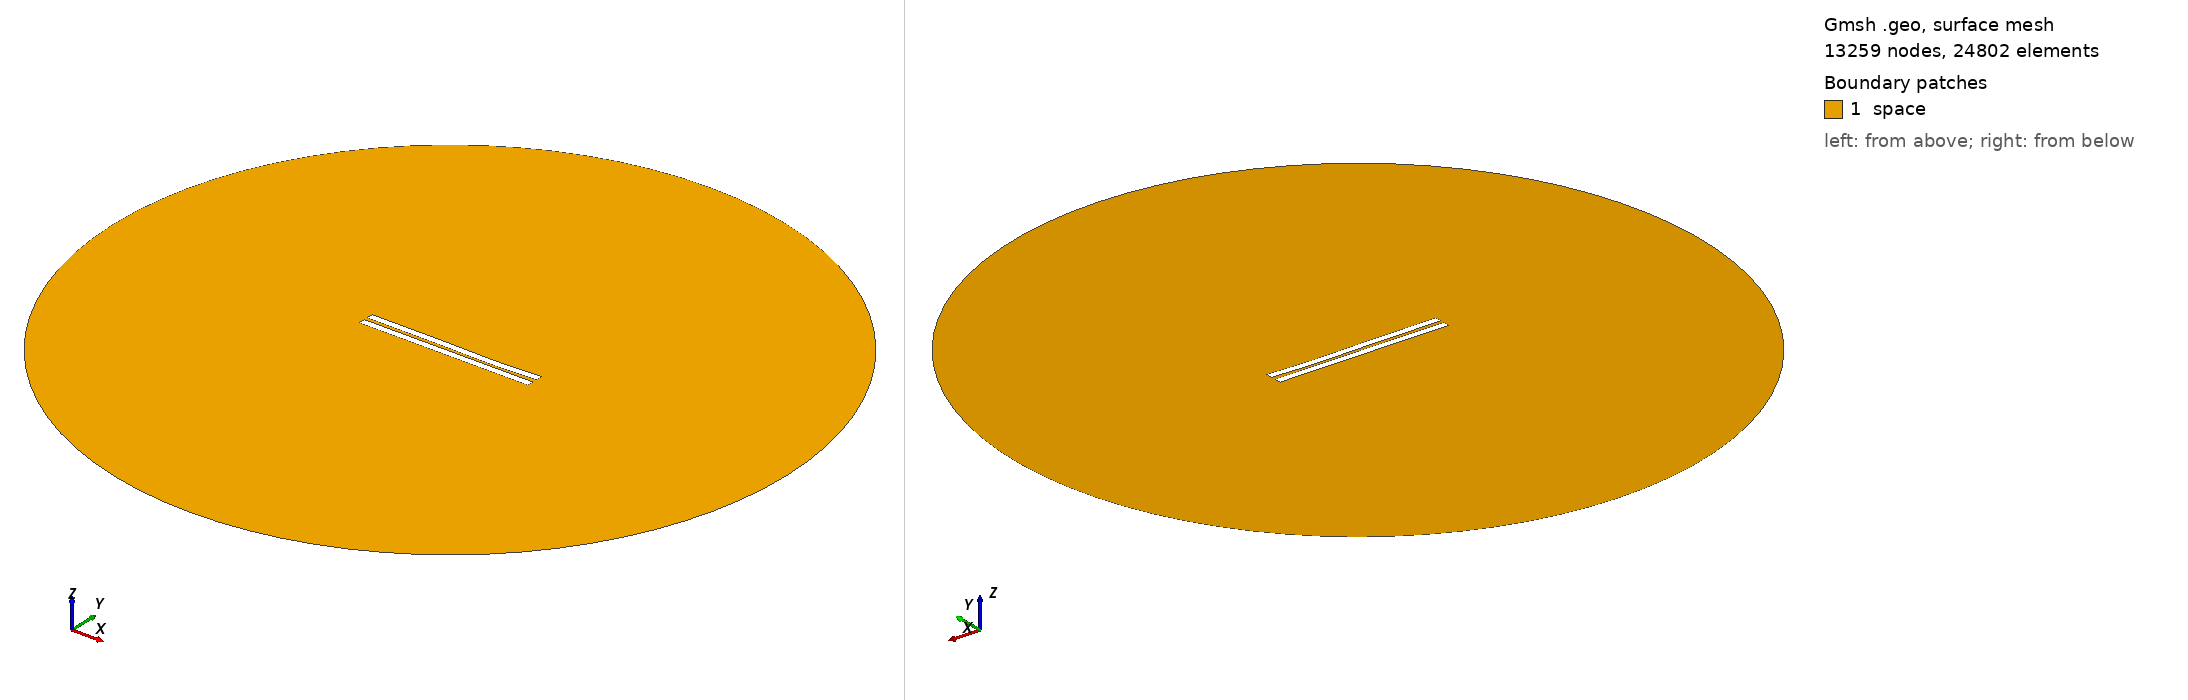

Gmsh geometry script, surface-meshed: 13259 nodes, 24802 surface elements. Boundary patches (legend numbers): 1 space. Left view from above one corner, right view from below the opposite corner. Legend entries are the model's physical surfaces. The drawing asked Gmsh for element sizes between 1% and 20% of the model's largest extent; the script's own settings can give other sizes.

=== 1897.geo (drawn) ===
//---------------------------------------
// Geometry kernel
//---------------------------------------

SetFactory("OpenCASCADE");



//---------------------------------------
// Parameters of the geometry
//---------------------------------------

// Overetch of the upper plate
overetch = 0.0;

// Distance between the plates
distance = 2.25;

// Discretization over the x axis (for the deformation)
nx = 50; 

// Length of the plate
L = 100 - overetch; 

// Number of modes
n = 4; 

// 1st mode coefficient
coeff(1) = -0.15;
beta(1) = 0.596864 * 3.1415926535 / L;

// 2nd mode coefficient
coeff(2) = -0.15;
beta(2) = 1.49418 * 3.1415926535 / L;

// 3rd mode coefficient
coeff(3) = 0.15;
beta(3) = 2.50025 * 3.1415926535 / L;

// 4th mode coefficient
coeff(4) = -0.075;
beta(4) = 3.49999 * 3.1415926535 / L;



//---------------------------------------
// Upper plate (deformed rectangle)
//---------------------------------------

// Coordiantes of the upper plate
xmin = -50;
xmax = 50 - overetch;

// Height of the upper plate
yheight = 4 - 2 * overetch;

// Indexes of the points
UpperID[] = {};
LowerID[] = {};
LeftID[] = {};
RightID[] = {};

// Point index
p = 1;

// Horizontal edges
For i In {1:nx}
    x = xmin + (i-1)*(xmax - xmin)/(nx-1);

    y_bottom = distance / 2 + overetch;
    For j In {1:n}
        C = (Cosh(beta(j)*L) + Cos(beta(j)*L)) / (Sinh(beta(j)*L) + Sin(beta(j)*L));
        y_bottom  = y_bottom + coeff(j) * (Cosh(beta(j)*(x+50)) - Cos(beta(j)*(x+50)) - C * (Sinh(beta(j)*(x+50)) - Sin(beta(j)*(x+50))));
    EndFor

    y_top = y_bottom + yheight;

    Point(p) = {x, y_top, 0, 1.0};
    UpperID[i] = p;
    p = p + 1;

    Point(p) = {x, y_bottom, 0, 1.0};
    LowerID[i] = p;
    p = p + 1;
EndFor

// Create point lists
UpperPts[] = {}; LowerPts[] = {};
For i In {1:nx}
  UpperPts[] += {UpperID[i]};
  LowerPts[] += {LowerID[i]};
EndFor

// Build splines
Spline(1) = {UpperPts[]};
Spline(2) = {LowerPts[]};
Line(3) = {LowerPts[nx-1], UpperPts[nx-1]};
Line(4) = {LowerPts[0], UpperPts[0]};

// Build the plane surface
Curve Loop(1) = {2, 3, -1, -4};
Plane Surface(1) = {1};



//---------------------------------------
// Lower plate (rectangle)
//---------------------------------------

// Vertices
Point(1001) = {-50, -1, 0, 1.0};
Point(1002) = { 50, -1, 0, 1.0};
Point(1003) = { 50,  -5, 0, 1.0};
Point(1004) = {-50,  -5, 0, 1.0};

// Edges
Line(5) = {1001, 1002};
Line(6) = {1002, 1003};
Line(7) = {1003, 1004};
Line(8) = {1004, 1001};

// Plane surface
Line Loop(2) = {5, 6, 7, 8};
Plane Surface(2) = {2}; 



//---------------------------------------
// Outer (fictious) boundary
//---------------------------------------

// Points
Point(1005) = {0, 0, 0};       // Center
Point(1006) = {200, 0, 0};     // Start point
Point(1007) = {0, 200, 0};     // 90 degrees
Point(1008) = {-200, 0, 0};    // 180 degrees
Point(1009) = {0, -200, 0};    // 270 degrees

// Circle arcs (each needs start, center, end)
Circle(9) = {1006, 1005, 1007};
Circle(10) = {1007, 1005, 1008};
Circle(11) = {1008, 1005, 1009};
Circle(12) = {1009, 1005, 1006};

// Plane surface for the entire domain
Curve Loop(3) = {9, 10, 11, 12};
Surface(3) = {3};

// Subtract the plates from the whole domain to obtain the actual domain where we want to solve the equations
BooleanDifference{ Surface{3}; Delete; }{ Surface{1}; Surface{2}; Delete; }




//---------------------------------------
// Transfinite Lines/Curves
//---------------------------------------

// Set the number of points on the boundaries
r = 7;

// Plates
Transfinite Curve {1, 2} = 50*r Using Progression 1;
Transfinite Curve {3, 4} = 2*r Using Progression 1;
Transfinite Line {5, 7} = 50*r Using Progression 1;
Transfinite Line {6, 8} = 2*r Using Progression 1;

// Outer boundary
Transfinite Line {9, 10, 11, 12} = 20 Using Progression 1;



//---------------------------------------
// Physical groups
//---------------------------------------                

// Physical curves (boundaries)
Physical Line("force_segment", 10) = {2};
Physical Line("upper_plate", 11) = {1, 3, 4};
Physical Line("lower_plate", 12) = {5, 6, 7, 8};
Physical Line("boundary", 20) = {9, 10, 11, 12};

// Physical Surfaces
Physical Surface("space", 30) = {3};



//---------------------------------------
// 6. Generate the Mesh
//---------------------------------------

// 2D mesh generation
Mesh 2;
